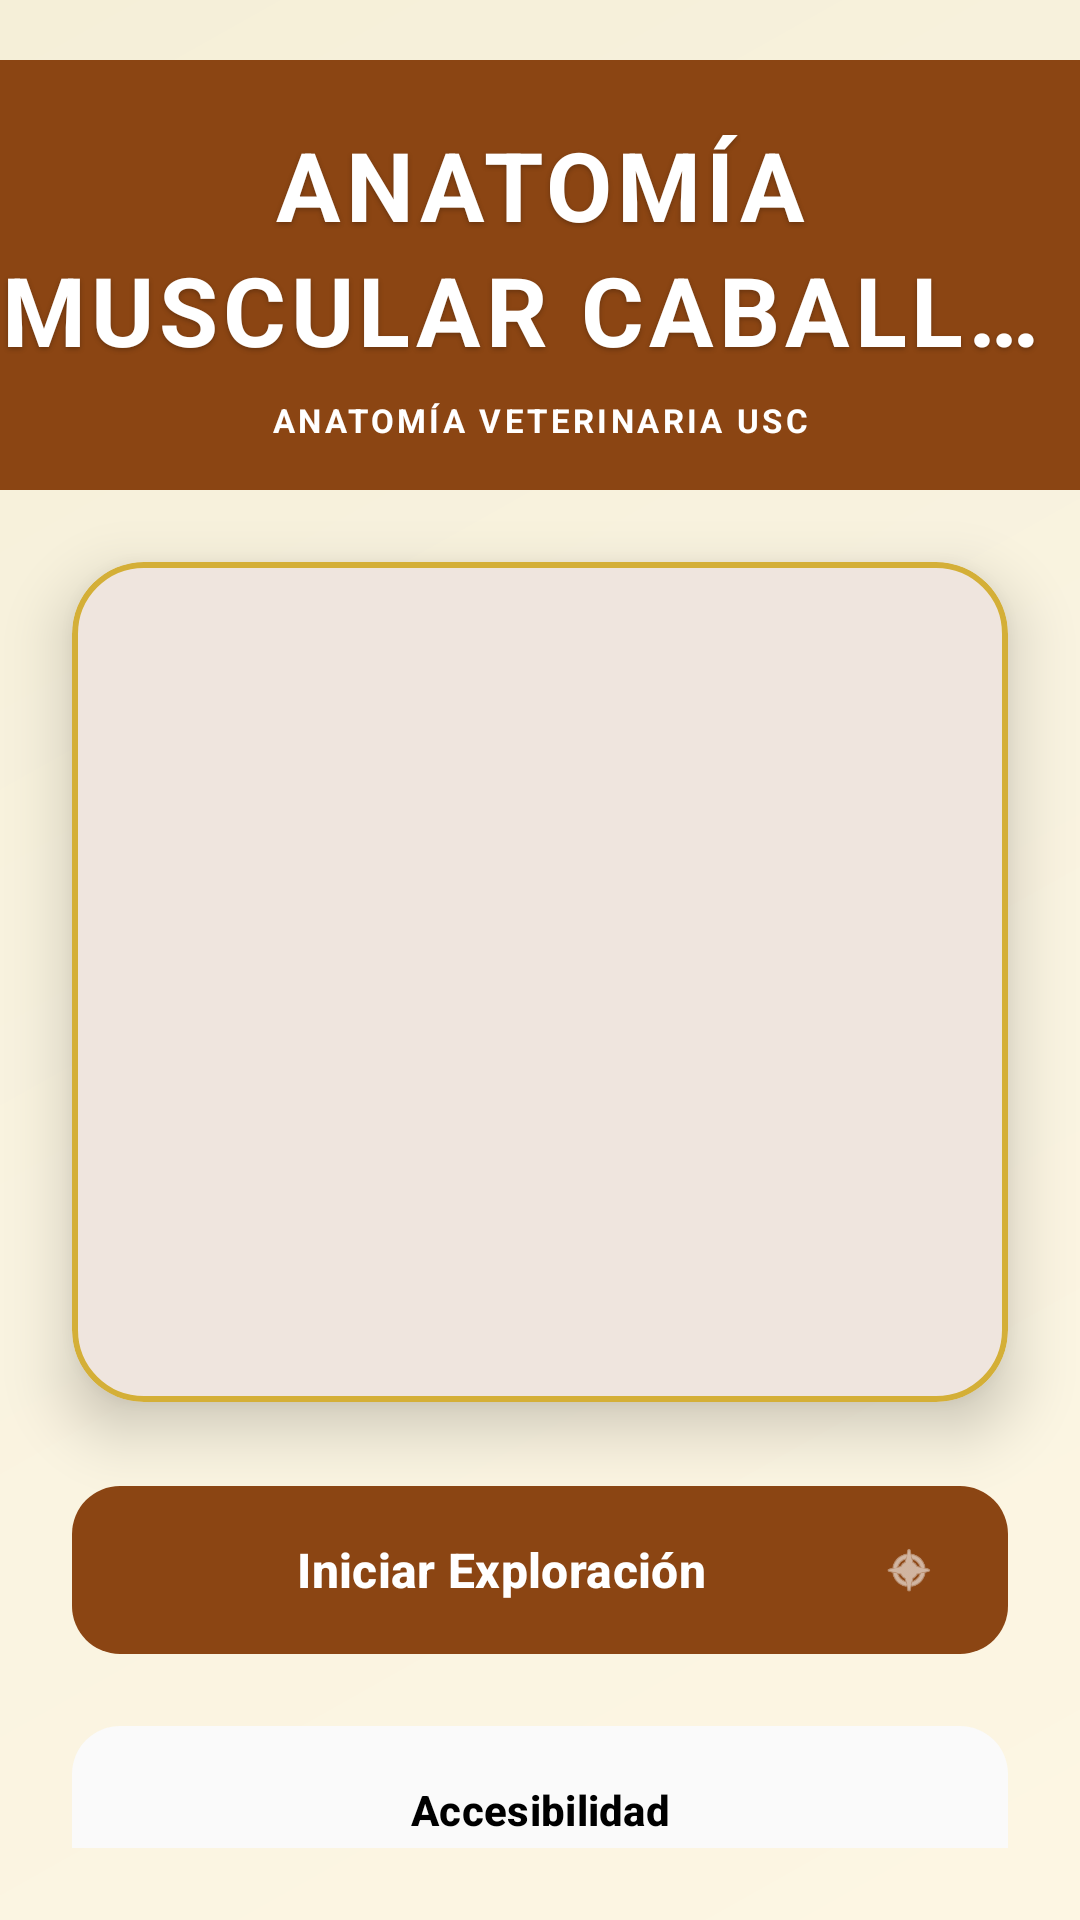

The Android layout XML behind this screen, and the referenced resources:
<!-- AndroidManifest.xml: application theme Theme.EquusApp -->
<!-- res/layout/activity_main.xml -->
<?xml version="1.0" encoding="utf-8"?>
<ScrollView xmlns:android="http://schemas.android.com/apk/res/android"
    xmlns:app="http://schemas.android.com/apk/res-auto"
    xmlns:tools="http://schemas.android.com/tools"
    android:layout_width="match_parent"
    android:layout_height="match_parent"
    android:fillViewport="true"
    android:background="@drawable/gradient_background">

    <androidx.constraintlayout.widget.ConstraintLayout
        android:id="@+id/main"
        android:layout_width="match_parent"
        android:layout_height="wrap_content"
        android:paddingBottom="24dp"
        tools:context=".ui.main.MainActivity">

        
        <LinearLayout
            android:id="@+id/headerContainer"
            android:layout_width="match_parent"
            android:layout_height="wrap_content"
            android:layout_marginTop="20dp"
            android:background="@color/primary_brown"
            android:gravity="center"
            android:orientation="vertical"
            android:paddingTop="20dp"
            android:paddingBottom="16dp"
            app:layout_constraintTop_toTopOf="parent">

            <TextView
                android:id="@+id/tvTitle"
                android:layout_width="match_parent"
                android:layout_height="wrap_content"
                android:gravity="center"
                android:letterSpacing="0.05"
                android:lineSpacingMultiplier="1.1"
                android:maxLines="2"
                android:ellipsize="end"
                android:textAlignment="center"
                android:text="@string/main_title"
                android:textAppearance="@style/TextAppearance.EquusApp.Headline1"
                android:textColor="@color/white" />

            <TextView
                android:id="@+id/tvSubtitle"
                android:layout_width="match_parent"
                android:layout_height="wrap_content"
                android:layout_marginTop="8dp"
                android:gravity="center"
                android:letterSpacing="0.1"
                android:maxLines="1"
                android:ellipsize="end"
                android:textAlignment="center"
                android:text="@string/main_subtitle"
                android:textAppearance="@style/TextAppearance.EquusApp.StatsLabel"
                android:textColor="@color/white" />
        </LinearLayout>

        
        <com.google.android.material.card.MaterialCardView
            android:id="@+id/imageCard"
            android:layout_width="0dp"
            android:layout_height="0dp"
            android:layout_marginHorizontal="24dp"
            android:layout_marginTop="24dp"
            app:cardBackgroundColor="@color/card_background"
            app:cardCornerRadius="24dp"
            app:cardElevation="12dp"
            app:layout_constraintDimensionRatio="3:4"
            app:layout_constraintEnd_toEndOf="parent"
            app:layout_constraintHeight_max="280dp"
            app:layout_constraintStart_toStartOf="parent"
            app:layout_constraintTop_toBottomOf="@+id/headerContainer"
            app:strokeColor="@color/primary"
            app:strokeWidth="2dp">

        <ImageView
            android:id="@+id/imgCaballo"
            android:layout_width="match_parent"
            android:layout_height="match_parent"
            android:layout_margin="16dp"
            android:contentDescription="@string/main_hero_image_description"
            android:scaleType="fitCenter"
            android:src="@drawable/cabeza_lateral" />
    </com.google.android.material.card.MaterialCardView>

    
    <com.google.android.material.card.MaterialCardView
        android:id="@+id/statsCard"
        android:layout_width="match_parent"
        android:layout_height="wrap_content"
        android:layout_marginHorizontal="24dp"
        android:layout_marginTop="0dp"
        android:visibility="gone"
        app:cardBackgroundColor="@color/card_background"
        app:cardCornerRadius="50dp"
        app:cardElevation="8dp"
        app:layout_constraintTop_toBottomOf="@+id/imageCard">

        <LinearLayout
            android:layout_width="match_parent"
            android:layout_height="wrap_content"
            android:baselineAligned="false"
            android:orientation="horizontal"
            android:paddingVertical="12dp"
            android:weightSum="3">

            
            <LinearLayout
                android:layout_width="0dp"
                android:layout_height="wrap_content"
                android:layout_weight="1"
                android:gravity="center"
                android:orientation="vertical">

                <TextView
                    android:layout_width="wrap_content"
                    android:layout_height="wrap_content"
                    android:text="@string/stats_level"
                    android:textAppearance="@style/TextAppearance.EquusApp.StatsLabel" />

                <TextView
                    android:id="@+id/tvLevel"
                    android:layout_width="wrap_content"
                    android:layout_height="wrap_content"
                    android:text="@string/stats_default_level"
                    android:textAppearance="@style/TextAppearance.EquusApp.StatsNumber" />
            </LinearLayout>

            
            <View
                android:layout_width="1dp"
                android:layout_height="24dp"
                android:layout_gravity="center_vertical"
                android:background="@color/divider_color" />

            
            <LinearLayout
                android:layout_width="0dp"
                android:layout_height="wrap_content"
                android:layout_weight="1"
                android:gravity="center"
                android:orientation="vertical">

                <TextView
                    android:layout_width="wrap_content"
                    android:layout_height="wrap_content"
                    android:text="@string/stats_xp"
                    android:textAppearance="@style/TextAppearance.EquusApp.StatsLabel" />

                <TextView
                    android:id="@+id/tvXp"
                    android:layout_width="wrap_content"
                    android:layout_height="wrap_content"
                    android:text="@string/stats_default_value"
                    android:textAppearance="@style/TextAppearance.EquusApp.StatsNumber" />
            </LinearLayout>

            
            <View
                android:layout_width="1dp"
                android:layout_height="24dp"
                android:layout_gravity="center_vertical"
                android:background="@color/divider_color" />

            
            <LinearLayout
                android:layout_width="0dp"
                android:layout_height="wrap_content"
                android:layout_weight="1"
                android:gravity="center"
                android:orientation="vertical">

                <TextView
                    android:layout_width="wrap_content"
                    android:layout_height="wrap_content"
                    android:text="@string/stats_streak"
                    android:textAppearance="@style/TextAppearance.EquusApp.StatsLabel" />

                <TextView
                    android:id="@+id/tvStreak"
                    android:layout_width="wrap_content"
                    android:layout_height="wrap_content"
                    android:text="@string/stats_default_value"
                    android:textAppearance="@style/TextAppearance.EquusApp.StatsNumber" />
            </LinearLayout>

        </LinearLayout>
    </com.google.android.material.card.MaterialCardView>

    
    <LinearLayout
        android:layout_width="match_parent"
        android:layout_height="wrap_content"
        android:orientation="vertical"
        android:layout_marginTop="24dp"
        android:paddingHorizontal="24dp"
        app:layout_constraintTop_toBottomOf="@+id/imageCard">

        <com.google.android.material.button.MaterialButton
            android:id="@+id/btnIniciar"
            style="@style/Widget.EquusApp.Button.Region"
            android:layout_width="match_parent"
            android:layout_height="64dp"
            android:layout_marginBottom="16dp"
            android:text="@string/main_start_exploration"
            app:backgroundTint="@color/primary_brown"
            app:icon="@android:drawable/ic_menu_compass"
            app:iconTint="@color/white"
            android:textColor="@color/white"
            app:rippleColor="#33FFFFFF" />

        <com.google.android.material.button.MaterialButton
            android:id="@+id/btnAccesibilidad"
            style="@style/Widget.EquusApp.Button.Region"
            android:layout_width="match_parent"
            android:layout_height="wrap_content"
            android:layout_marginBottom="12dp"
            android:text="@string/main_accessibility"
            android:textSize="14sp"
            app:icon="@null" />

        <com.google.android.material.button.MaterialButton
            android:id="@+id/btnCreditos"
            style="@style/Widget.EquusApp.Button.Region"
            android:layout_width="match_parent"
            android:layout_height="wrap_content"
            android:layout_marginBottom="16dp"
            android:text="@string/main_credits"
            android:textSize="14sp"
            app:icon="@null" />

        <com.google.android.material.button.MaterialButton
            android:id="@+id/btnSalir"
            style="@style/Widget.Material3.Button.TextButton"
            android:layout_width="wrap_content"
            android:layout_height="wrap_content"
            android:layout_gravity="center"
            android:layout_marginTop="8dp"
            android:text="@string/main_exit_application"
            android:textColor="@color/text_primary"
            android:textSize="12sp" />

    </LinearLayout>

    </androidx.constraintlayout.widget.ConstraintLayout>

</ScrollView>
<!-- resources referenced by this layout -->
<resources>
  <color name="card_background">#FFFFFF</color>
  <color name="divider_color">#E7E0EC</color>
  <color name="primary">#D4AF37</color>
  <color name="primary_brown">#8B4513</color>
  <color name="text_primary">#000000</color>
  <color name="white">#FFFFFFFF</color>
  <!-- drawable gradient_background (drawable) -->
  <?xml version="1.0" encoding="utf-8"?>
  <shape xmlns:android="http://schemas.android.com/apk/res/android">
      <gradient
          android:angle="135"
          android:startColor="#FDF6E3"
          android:centerColor="#F9F3E0"
          android:endColor="#F5EFD8"
          android:type="linear" />
  </shape>
  <string name="main_accessibility">Accesibilidad</string>
  <string name="main_credits">Créditos</string>
  <string name="main_exit_application">Salir de la Aplicación</string>
  <string name="main_hero_image_description">Ilustración anatómica principal del caballo</string>
  <string name="main_start_exploration">Iniciar Exploración</string>
  <string name="main_subtitle">ANATOMÍA VETERINARIA USC</string>
  <string name="main_title">ANATOMÍA MUSCULAR
  CABALLO CRIOLLO</string>
  <string name="stats_default_level">1</string>
  <string name="stats_default_value">0</string>
  <string name="stats_level">NIVEL</string>
  <string name="stats_streak">RACHA</string>
  <string name="stats_xp">XP</string>
  <style name="TextAppearance.EquusApp.StatsLabel">
          <item name="android:textSize">11sp</item>
          <item name="android:textStyle">bold</item>
          <item name="android:fontFamily">sans-serif</item>
          <item name="android:textColor">@color/text_primary</item>
          <item name="android:letterSpacing">0.1</item>
          <item name="android:textAllCaps">true</item>
      </style>
  <style name="TextAppearance.EquusApp.StatsNumber">
          <item name="android:textSize">24sp</item>
          <item name="android:textStyle">bold</item>
          <item name="android:fontFamily">sans-serif-condensed</item>
          <item name="android:textColor">@color/text_primary</item>
      </style>
  <style name="Theme.EquusApp" parent="Base.Theme.EquusApp" />
  <style name="TextAppearance.EquusApp" parent="TextAppearance.Material3.BodyLarge" />
  <color name="warm_cream">#FAFAFA</color>
  <dimen name="text_size_body_large">16sp</dimen>
  <dimen name="card_corner_radius">16dp</dimen>
  <dimen name="card_elevation">4dp</dimen>
  <dimen name="spacing_lg">24dp</dimen>
  <!-- drawable ic_arrow_right (drawable) -->
  <?xml version="1.0" encoding="utf-8"?>
  <vector xmlns:android="http://schemas.android.com/apk/res/android"
      android:width="24dp"
      android:height="24dp"
      android:viewportWidth="24"
      android:viewportHeight="24">
      <path
          android:fillColor="@color/primary_brown"
          android:pathData="M8,5v14l11,-7z" />
  </vector>
  <color name="ripple_cream">#33A89A88</color>
  <color name="background">#FFFFFF</color>
  <color name="primary_container">#F5F5DC</color>
  <color name="on_primary_container">#000000</color>
  <color name="secondary_brown">#A0522D</color>
  <color name="secondary_container">#F4EDE7</color>
  <color name="on_secondary_container">#000000</color>
  <color name="tertiary">#D2691E</color>
  <color name="tertiary_container">#FFE4C4</color>
  <color name="on_tertiary_container">#000000</color>
  <color name="surface">#FFFFFF</color>
  <color name="on_surface">#000000</color>
  <color name="surface_variant">#FAFAFA</color>
  <color name="on_surface_variant">#000000</color>
  <color name="error_red">#BA1A1A</color>
</resources>
